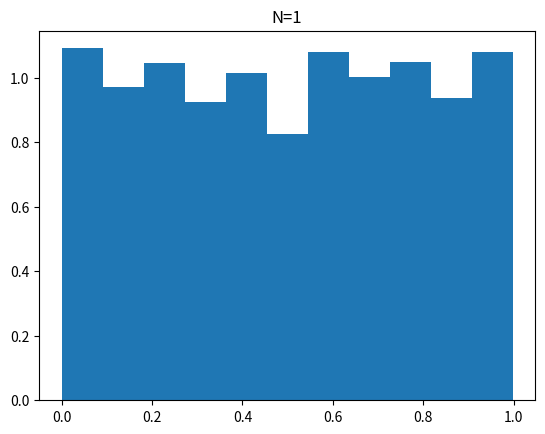

The matplotlib source for this figure:
import numpy as np
import matplotlib.pyplot as plt


if __name__ == '__main__':
    x_means = []
    N = 1

    for _ in range(1000):
        xs = []
        for i in range(N):
            x = np.random.rand()
            xs.append(x)
        mean = np.mean(xs)
        x_means.append(mean)

    plt.hist(x_means, bins='auto', density=True)
    plt.title(f'N={N}')
    plt.show()
    plt.close()
